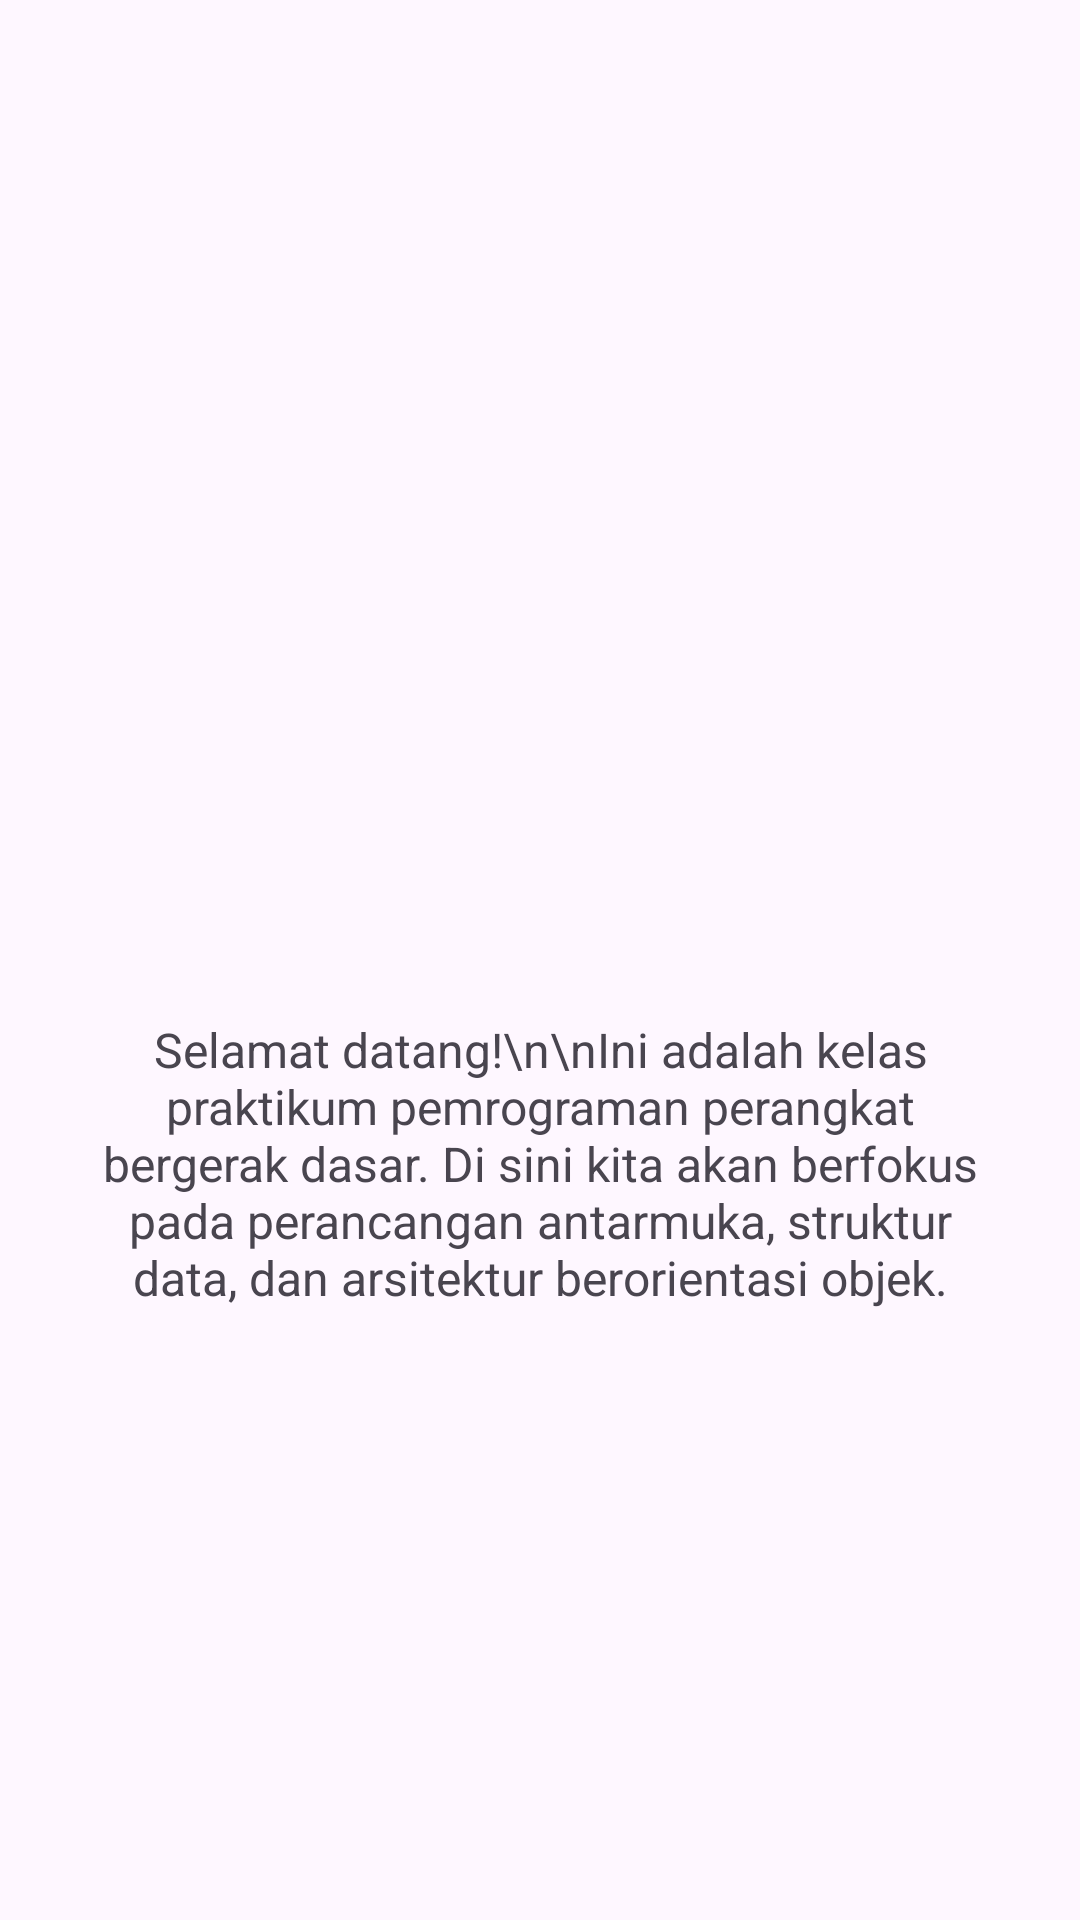

Android layout source for this screen:
<!-- AndroidManifest.xml: application theme Theme.MyCourse.WithActionBar -->
<!-- res/layout/fragment_home.xml -->
<?xml version="1.0" encoding="utf-8"?>
<LinearLayout xmlns:android="http://schemas.android.com/apk/res/android"
    android:layout_width="match_parent"
    android:layout_height="match_parent"
    android:gravity="center"
    android:orientation="vertical"
    android:padding="24dp">

    <ImageView
        android:layout_width="120dp"
        android:layout_height="120dp"
        android:layout_marginBottom="16dp"
        android:src="@mipmap/ic_launcher" />

    <TextView
        android:layout_width="match_parent"
        android:layout_height="wrap_content"
        android:gravity="center"
        android:text="Selamat datang!\n\nIni adalah kelas praktikum pemrograman perangkat bergerak dasar. Di sini kita akan berfokus pada perancangan antarmuka, struktur data, dan arsitektur berorientasi objek."
        android:textSize="16sp" />

</LinearLayout>
<!-- resources referenced by this layout -->
<resources>
  <style name="Theme.MyCourse.WithActionBar" parent="Base.Theme.MyCourse.WithActionBar" />
  <style name="Base.Theme.MyCourse.WithActionBar" parent="Theme.Material3.DayNight">
          
          
      </style>
</resources>
